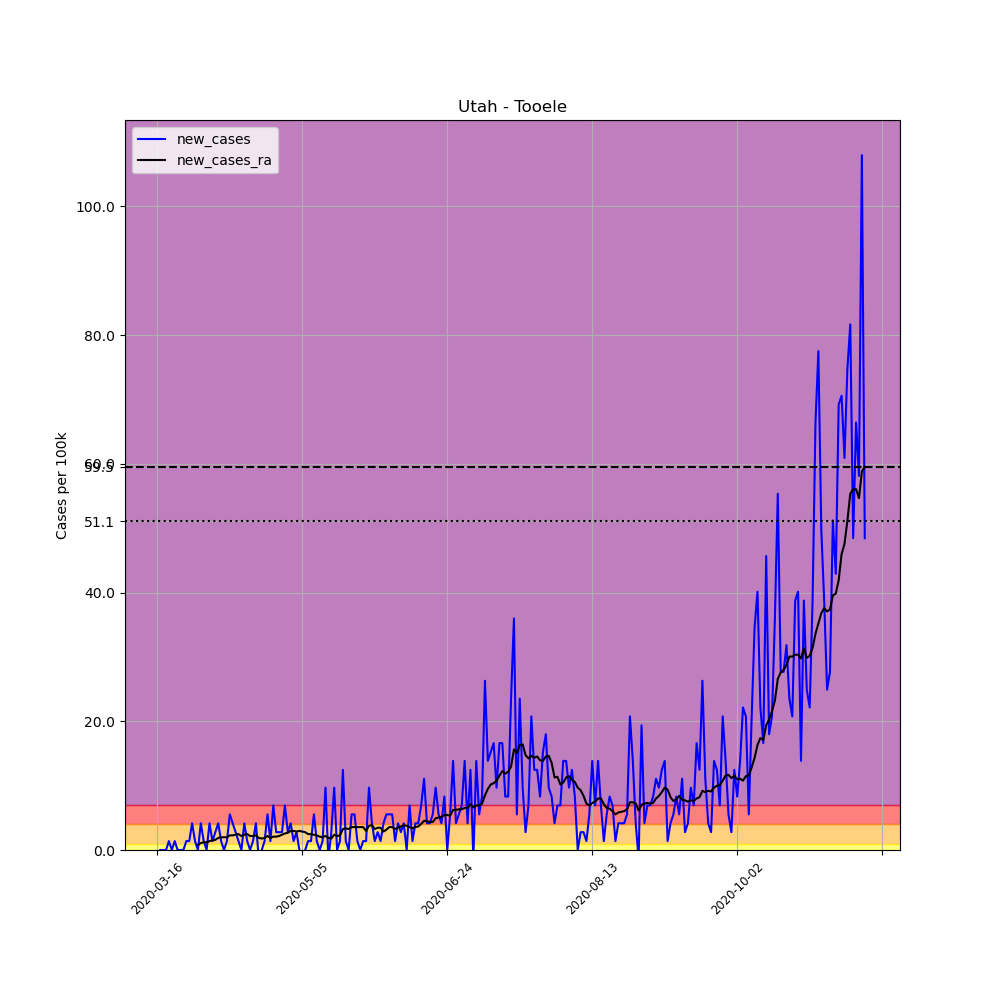

The table this chart was drawn from, first rows:
, date, county, state, fips, cases, deaths, COUNTY, STNAME, CTYNAME, POPESTIMATE2019, per_100k, new_cases, new_cases_ra
115394, 2020-03-16, Tooele, Utah, 49045, 1, 0, 45, Utah, Tooele, 72259, 1.384, , 
115395, 2020-03-17, Tooele, Utah, 49045, 1, 0, 45, Utah, Tooele, 72259, 1.384, 0.0, 
115396, 2020-03-18, Tooele, Utah, 49045, 1, 0, 45, Utah, Tooele, 72259, 1.384, 0.0, 
115397, 2020-03-19, Tooele, Utah, 49045, 1, 0, 45, Utah, Tooele, 72259, 1.384, 0.0, 
115398, 2020-03-20, Tooele, Utah, 49045, 2, 0, 45, Utah, Tooele, 72259, 2.768, 1.384, 
115399, 2020-03-21, Tooele, Utah, 49045, 2, 0, 45, Utah, Tooele, 72259, 2.768, 0.0, 
115400, 2020-03-22, Tooele, Utah, 49045, 3, 0, 45, Utah, Tooele, 72259, 4.152, 1.384, 
115401, 2020-03-23, Tooele, Utah, 49045, 3, 0, 45, Utah, Tooele, 72259, 4.152, 0.0, 
115402, 2020-03-24, Tooele, Utah, 49045, 3, 0, 45, Utah, Tooele, 72259, 4.152, 0.0, 
115403, 2020-03-25, Tooele, Utah, 49045, 3, 0, 45, Utah, Tooele, 72259, 4.152, 0.0, 
115404, 2020-03-26, Tooele, Utah, 49045, 4, 0, 45, Utah, Tooele, 72259, 5.536, 1.384, 
115405, 2020-03-27, Tooele, Utah, 49045, 5, 0, 45, Utah, Tooele, 72259, 6.92, 1.384, 
115406, 2020-03-28, Tooele, Utah, 49045, 8, 0, 45, Utah, Tooele, 72259, 11.07, 4.152, 
115407, 2020-03-29, Tooele, Utah, 49045, 9, 0, 45, Utah, Tooele, 72259, 12.46, 1.384, 
115408, 2020-03-30, Tooele, Utah, 49045, 9, 0, 45, Utah, Tooele, 72259, 12.46, 0.0, 0.7908
115409, 2020-03-31, Tooele, Utah, 49045, 12, 0, 45, Utah, Tooele, 72259, 16.61, 4.152, 1.087
115410, 2020-04-01, Tooele, Utah, 49045, 13, 0, 45, Utah, Tooele, 72259, 17.99, 1.384, 1.186
115411, 2020-04-02, Tooele, Utah, 49045, 13, 0, 45, Utah, Tooele, 72259, 17.99, 0.0, 1.186
115412, 2020-04-03, Tooele, Utah, 49045, 16, 0, 45, Utah, Tooele, 72259, 22.14, 4.152, 1.384
115413, 2020-04-04, Tooele, Utah, 49045, 17, 0, 45, Utah, Tooele, 72259, 23.53, 1.384, 1.483
115414, 2020-04-05, Tooele, Utah, 49045, 19, 0, 45, Utah, Tooele, 72259, 26.29, 2.768, 1.582
115415, 2020-04-06, Tooele, Utah, 49045, 22, 0, 45, Utah, Tooele, 72259, 30.45, 4.152, 1.878
115416, 2020-04-07, Tooele, Utah, 49045, 23, 0, 45, Utah, Tooele, 72259, 31.83, 1.384, 1.977
115417, 2020-04-08, Tooele, Utah, 49045, 23, 0, 45, Utah, Tooele, 72259, 31.83, 0.0, 1.977
115418, 2020-04-09, Tooele, Utah, 49045, 24, 0, 45, Utah, Tooele, 72259, 33.21, 1.384, 1.977
115419, 2020-04-10, Tooele, Utah, 49045, 28, 0, 45, Utah, Tooele, 72259, 38.75, 5.536, 2.274
115420, 2020-04-11, Tooele, Utah, 49045, 31, 0, 45, Utah, Tooele, 72259, 42.9, 4.152, 2.274
115421, 2020-04-12, Tooele, Utah, 49045, 33, 0, 45, Utah, Tooele, 72259, 45.67, 2.768, 2.372
115422, 2020-04-13, Tooele, Utah, 49045, 34, 0, 45, Utah, Tooele, 72259, 47.05, 1.384, 2.471
115423, 2020-04-14, Tooele, Utah, 49045, 34, 0, 45, Utah, Tooele, 72259, 47.05, 0.0, 2.175
115424, 2020-04-15, Tooele, Utah, 49045, 37, 0, 45, Utah, Tooele, 72259, 51.2, 4.152, 2.372
115425, 2020-04-16, Tooele, Utah, 49045, 38, 0, 45, Utah, Tooele, 72259, 52.59, 1.384, 2.471
115426, 2020-04-17, Tooele, Utah, 49045, 38, 0, 45, Utah, Tooele, 72259, 52.59, 0.0, 2.175
115427, 2020-04-18, Tooele, Utah, 49045, 39, 0, 45, Utah, Tooele, 72259, 53.97, 1.384, 2.175
115428, 2020-04-19, Tooele, Utah, 49045, 42, 0, 45, Utah, Tooele, 72259, 58.12, 4.152, 2.274
115429, 2020-04-20, Tooele, Utah, 49045, 41, 0, 45, Utah, Tooele, 72259, 56.74, -1.384, 1.878
115430, 2020-04-21, Tooele, Utah, 49045, 41, 0, 45, Utah, Tooele, 72259, 56.74, 0.0, 1.779
115431, 2020-04-22, Tooele, Utah, 49045, 42, 0, 45, Utah, Tooele, 72259, 58.12, 1.384, 1.878
115432, 2020-04-23, Tooele, Utah, 49045, 46, 0, 45, Utah, Tooele, 72259, 63.66, 5.536, 2.175
115433, 2020-04-24, Tooele, Utah, 49045, 47, 0, 45, Utah, Tooele, 72259, 65.04, 1.384, 1.878
115434, 2020-04-25, Tooele, Utah, 49045, 52, 0, 45, Utah, Tooele, 72259, 71.96, 6.92, 2.076
115435, 2020-04-26, Tooele, Utah, 49045, 54, 0, 45, Utah, Tooele, 72259, 74.73, 2.768, 2.076
115436, 2020-04-27, Tooele, Utah, 49045, 56, 0, 45, Utah, Tooele, 72259, 77.5, 2.768, 2.175
115437, 2020-04-28, Tooele, Utah, 49045, 58, 0, 45, Utah, Tooele, 72259, 80.27, 2.768, 2.372
115438, 2020-04-29, Tooele, Utah, 49045, 63, 0, 45, Utah, Tooele, 72259, 87.19, 6.92, 2.57
115439, 2020-04-30, Tooele, Utah, 49045, 65, 0, 45, Utah, Tooele, 72259, 89.95, 2.768, 2.669
115440, 2020-05-01, Tooele, Utah, 49045, 68, 0, 45, Utah, Tooele, 72259, 94.11, 4.152, 2.966
115441, 2020-05-02, Tooele, Utah, 49045, 69, 0, 45, Utah, Tooele, 72259, 95.49, 1.384, 2.966
115442, 2020-05-03, Tooele, Utah, 49045, 71, 0, 45, Utah, Tooele, 72259, 98.26, 2.768, 2.867
115443, 2020-05-04, Tooele, Utah, 49045, 71, 0, 45, Utah, Tooele, 72259, 98.26, 0.0, 2.966
115444, 2020-05-05, Tooele, Utah, 49045, 70, 0, 45, Utah, Tooele, 72259, 96.87, -1.384, 2.867
115445, 2020-05-06, Tooele, Utah, 49045, 70, 0, 45, Utah, Tooele, 72259, 96.87, 0.0, 2.768
115446, 2020-05-07, Tooele, Utah, 49045, 71, 0, 45, Utah, Tooele, 72259, 98.26, 1.384, 2.471
115447, 2020-05-08, Tooele, Utah, 49045, 72, 0, 45, Utah, Tooele, 72259, 99.64, 1.384, 2.471
115448, 2020-05-09, Tooele, Utah, 49045, 76, 0, 45, Utah, Tooele, 72259, 105.2, 5.536, 2.372
115449, 2020-05-10, Tooele, Utah, 49045, 77, 0, 45, Utah, Tooele, 72259, 106.6, 1.384, 2.274
115450, 2020-05-11, Tooele, Utah, 49045, 77, 0, 45, Utah, Tooele, 72259, 106.6, 0.0, 2.076
115451, 2020-05-12, Tooele, Utah, 49045, 78, 0, 45, Utah, Tooele, 72259, 107.9, 1.384, 1.977
115452, 2020-05-13, Tooele, Utah, 49045, 85, 0, 45, Utah, Tooele, 72259, 117.6, 9.687, 2.175
115453, 2020-05-14, Tooele, Utah, 49045, 84, 0, 45, Utah, Tooele, 72259, 116.2, -1.384, 1.878
... 185 more rows
